Run: headless pygame with SDL's dummy video driver; simulated clock (each Clock.tick advances the game by its frame time, no real sleeping); random seed 0; keys injected as events and as key.get_pressed() state; no mouse input.
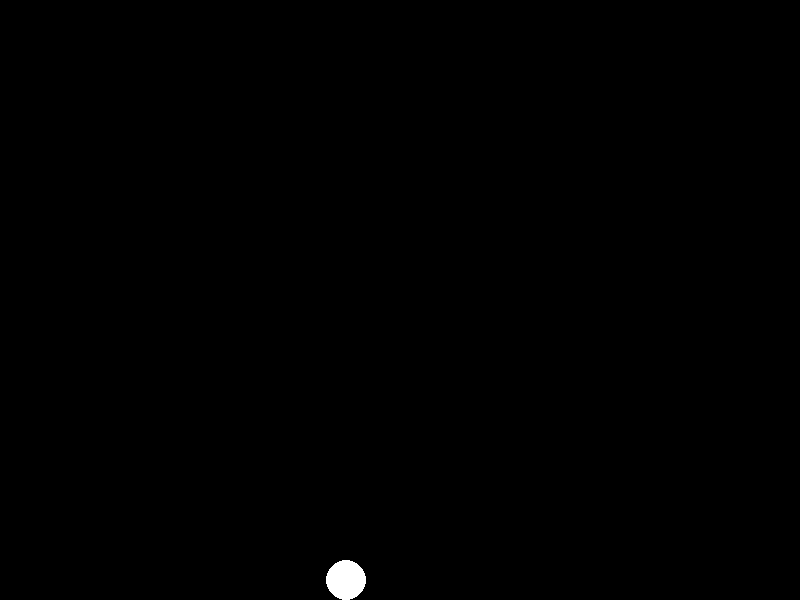
Frame 1 of 4 · flips 1–60 · no input
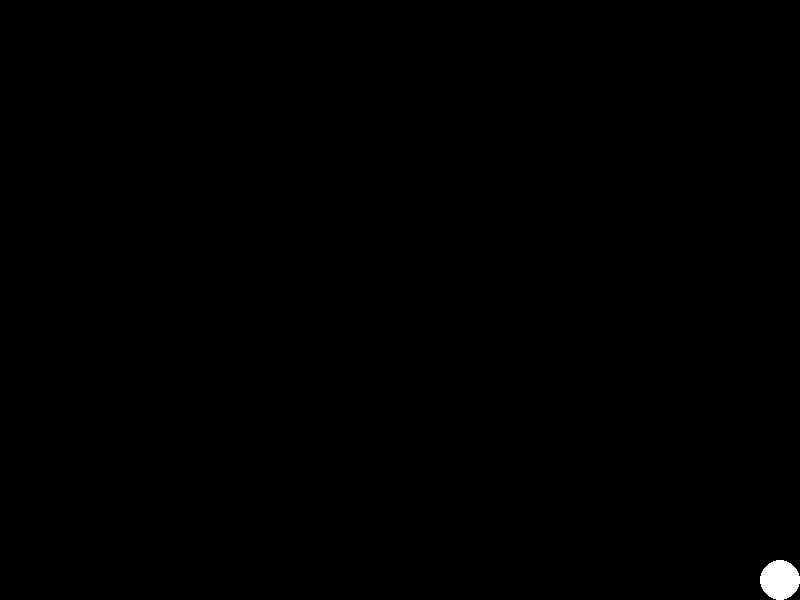
Frame 2 of 4 · flips 61–180 · tapped SPACE, RETURN · held RIGHT (→), D
Frame 3 of 4 · flips 181–300 · held DOWN (↓), S · screen unchanged from frame 2, image omitted
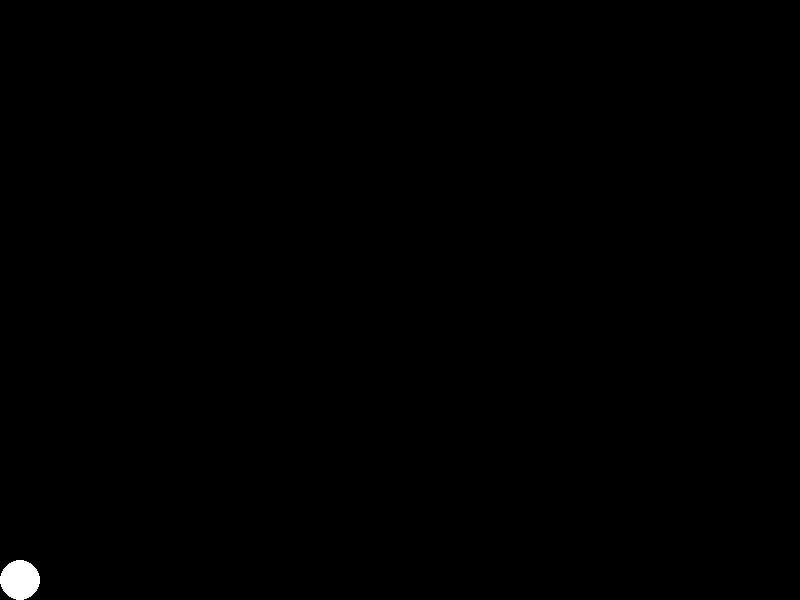
Frame 4 of 4 · flips 301–420 · held LEFT (←), A, UP (↑), W

The pygame program that drew these frames:

import pygame as pg
from pygame.time import Clock

pg.init()

BLACK = (0, 0, 0)
WHITE = (255, 255, 255)

WIDTH = 800
HEIGHT = 600

FLOOR = 500

screen= pg.display.set_mode((WIDTH, HEIGHT), vsync = 1)
pg.display.set_caption("Character movement")

clock = Clock()

class Player:
    x = 300.0
    y = 300.0
    vel_x = 5
    vel_y = 5
    speed = 1
    grounded = False
    walled = 0
    drag = 0.3
    
    RADIUS = 20

    def __init__(self):
        self.gravity = 0.5

        self.x += self.vel_x # FIXME: Redundant operation
        self.y += self.vel_y
        

    def update(self):
        """Executed every frame for the player
        """
        self.grounded = False
        
        self.accelerate(0, self.gravity)
        
        if self.vel_x > 10:
            self.vel_x = 10
        elif self.vel_x < -10:
            self.vel_x = -10
            
        if self.vel_y > 10:
            self.vel_y = 10
        elif self.vel_y < -10:
            self.vel_y = -10
        
        self.x += self.vel_x
        self.y += self.vel_y
        
        if self.x < self.RADIUS:
            self.x = self.RADIUS
            self.vel_x = 0
            self.walled = 1
        if self.x > WIDTH - self.RADIUS:
            self.x = WIDTH - self.RADIUS
            self.vel_x = 0
            self.walled = -1
        if self.y < self.RADIUS:
            self.y = self.RADIUS
            self.vel_y = 0
        if self.y > HEIGHT - self.RADIUS:
            self.y = HEIGHT - self.RADIUS
            self.vel_y = 0
            self.grounded = True
        
        if self.walled != 0:
            self.vel_y = 1
    
        if self.grounded:
            self.walled = 0
    
        if self.x - self.RADIUS < 0:
            self.vel_x = abs(self.vel_x)
        elif self.x + self.RADIUS > WIDTH:
            self.vel_x = -abs(self.vel_x)

        if self.y - self.RADIUS < 0:
            self.vel_y = abs(self.vel_y)
        elif self.y + self.RADIUS > HEIGHT:
            self.vel_y = -abs(self.vel_y)

    def jump(self):
        if not self.grounded: return
        self.vel_y = -15
        
    def jump_wall(self):
        if self.walled == 0: return
        self.vel_x = self.walled * 20
        self.vel_y = -10
        self.walled = 0

    def move(self, x: int|None=None, y: int|None =None):
        if x is not None:
            self.x += x
        if y is not None:
            self.y += y

    def accelerate(self, x=0.0, y=0.0):
        self.vel_x += x
        self.vel_y += y

    def draw(self):
        global screen
        pg.draw.circle(screen, WHITE, (self.x, self.y), self.RADIUS)
        
def sign(x: float) -> float:
    return -1 if x < 0 else (0 if x == 0 else 1)

ourPlayer = Player()

running = True

if running:
    pass

while running:
    for event in pg.event.get():
        if event.type == pg.QUIT:
            running = False
        if event.type == pg.KEYDOWN:
            if event.key == pg.K_SPACE:
                if ourPlayer.walled != 0:
                    ourPlayer.jump_wall()
                    
    keys = pg.key.get_pressed()

    if ourPlayer.walled == 0:
        if keys[pg.K_a]:
            ourPlayer.accelerate(-ourPlayer.speed)
        if keys[pg.K_d]:
            ourPlayer.accelerate(ourPlayer.speed)
    
    ourPlayer.accelerate(-sign(ourPlayer.vel_x) * ourPlayer.drag, 0)
        
    if keys[pg.K_SPACE]:
        ourPlayer.jump()
    
    screen.fill(BLACK)
    
    ourPlayer.update()
    ourPlayer.draw()
    
    pg.display.flip()
    clock.tick(60)
